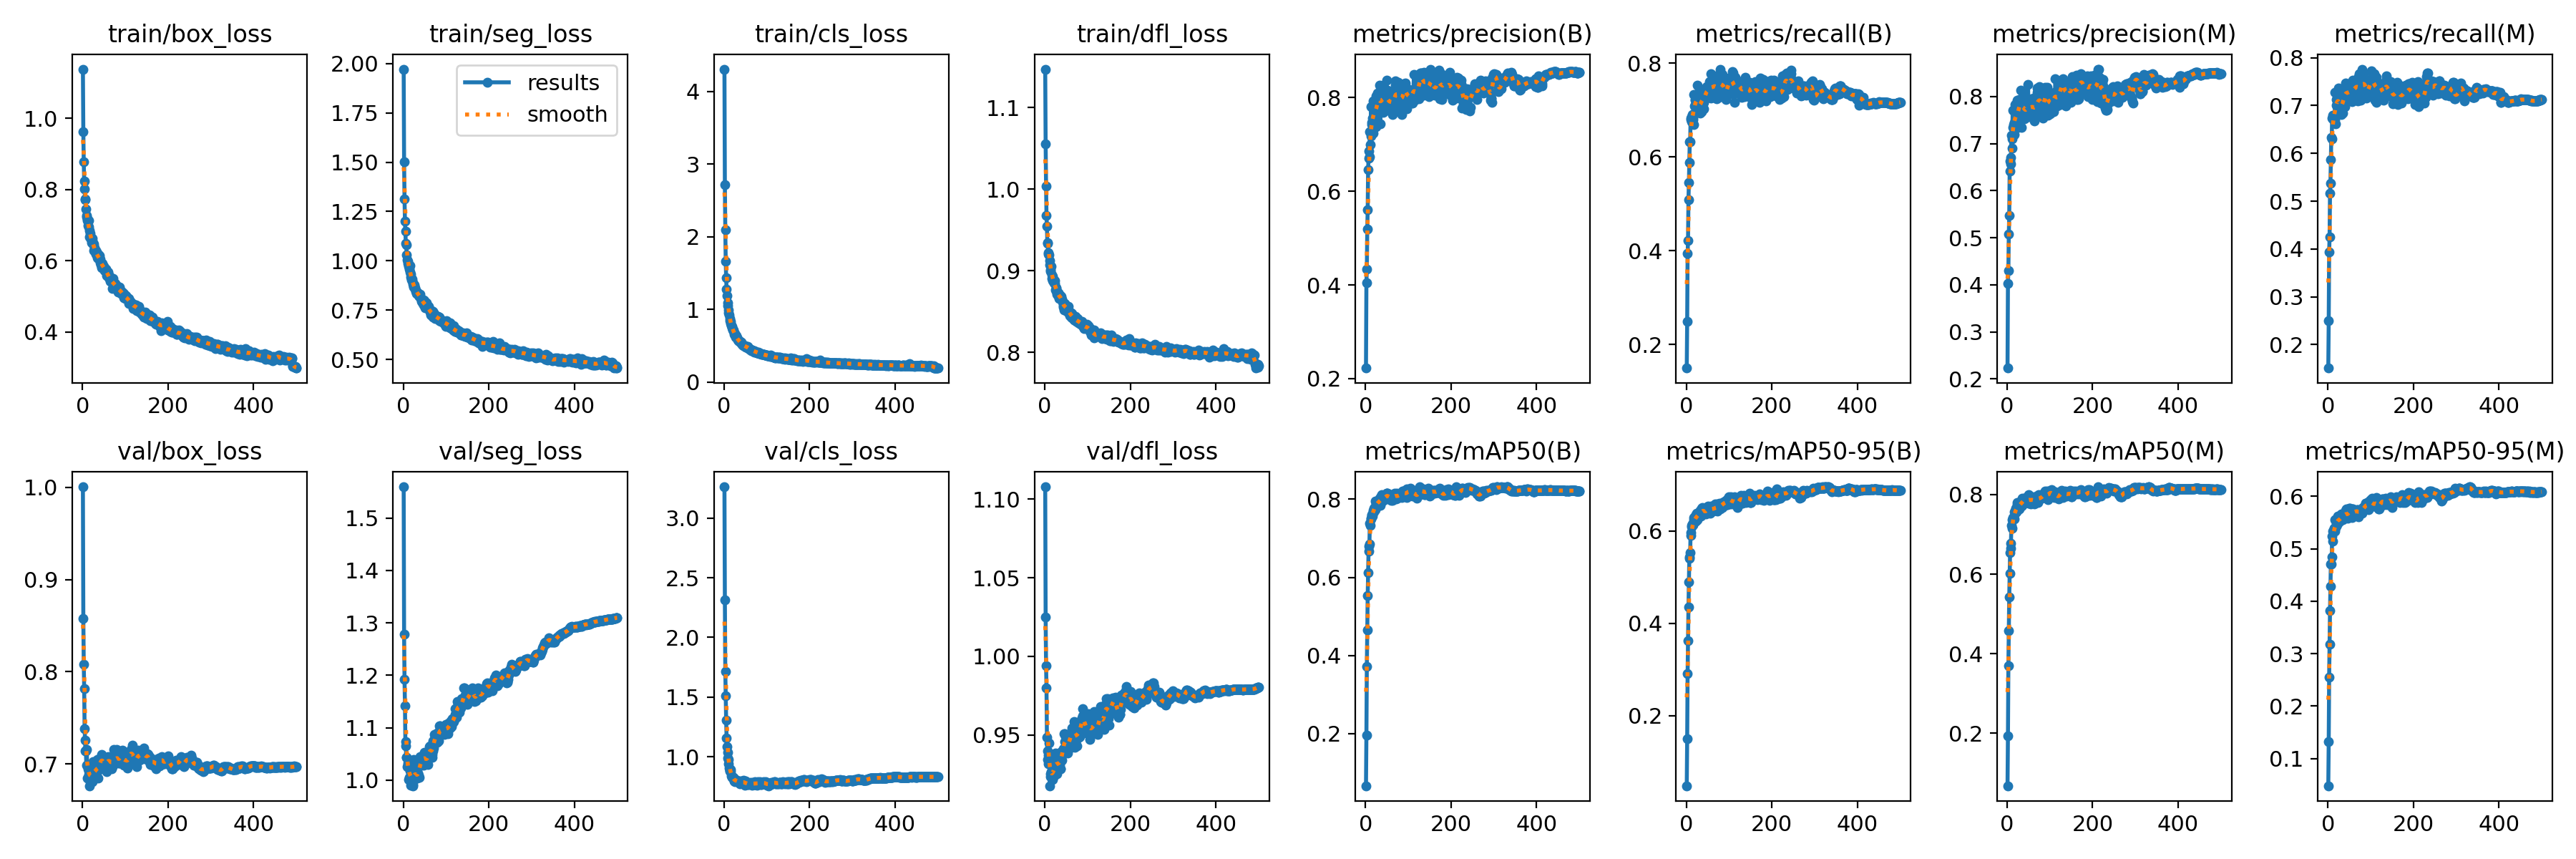

The table this chart was drawn from, first rows:
epoch, train/box_loss, train/seg_loss, train/cls_loss, train/dfl_loss, metrics/precision(B), metrics/recall(B), metrics/mAP50(B), metrics/mAP50-95(B), metrics/precision(M), metrics/recall(M), metrics/mAP50(M), metrics/mAP50-95(M), val/box_loss, val/seg_loss, val/cls_loss, val/dfl_loss, lr/pg0, lr/pg1, lr/pg2
1, 1.138, 1.972, 4.308, 1.147, 0.2225, 0.1497, 0.06618, 0.04832, 0.2231, 0.1511, 0.06773, 0.04815, 1, 1.56, 3.26, 1.108, 0.06696, 0.000166, 0.000166
2, 0.9617, 1.503, 2.714, 1.056, 0.405, 0.2491, 0.1954, 0.1495, 0.4028, 0.25, 0.1937, 0.1329, 0.8581, 1.278, 2.314, 1.025, 0.03379, 0.0003321, 0.0003321
3, 0.877, 1.312, 2.099, 1.004, 0.4343, 0.3937, 0.3715, 0.2908, 0.4306, 0.3936, 0.369, 0.2559, 0.8079, 1.192, 1.717, 0.994, 0.00062, 0.0004974, 0.0004974
4, 0.8232, 1.202, 1.66, 0.9674, 0.5195, 0.4221, 0.4659, 0.3622, 0.5079, 0.4245, 0.4575, 0.3183, 0.7817, 1.142, 1.513, 0.9798, 0.000497, 0.000497, 0.000497
5, 0.8014, 1.15, 1.434, 0.9543, 0.5611, 0.5088, 0.5536, 0.4349, 0.5478, 0.5168, 0.5429, 0.3819, 0.7381, 1.074, 1.305, 0.9488, 0.000497, 0.000497, 0.000497
6, 0.7711, 1.087, 1.281, 0.9336, 0.6454, 0.5447, 0.6118, 0.4901, 0.6409, 0.5375, 0.6016, 0.4284, 0.7258, 1.066, 1.161, 0.9401, 0.000496, 0.000496, 0.000496
7, 0.774, 1.08, 1.188, 0.9343, 0.6706, 0.5887, 0.6667, 0.5402, 0.6626, 0.5869, 0.6545, 0.4704, 0.7138, 1.043, 1.085, 0.9344, 0.0004951, 0.0004951, 0.0004951
8, 0.7448, 1.029, 1.09, 0.9224, 0.6866, 0.6317, 0.6798, 0.5435, 0.6568, 0.6331, 0.6655, 0.4714, 0.7141, 1.044, 1.041, 0.9371, 0.0004941, 0.0004941, 0.0004941
9, 0.728, 1.006, 1.05, 0.9204, 0.6744, 0.6331, 0.6857, 0.5531, 0.6705, 0.6299, 0.6771, 0.4845, 0.6986, 1.025, 0.9925, 0.9315, 0.0004931, 0.0004931, 0.0004931
10, 0.7235, 0.9982, 0.9949, 0.9193, 0.727, 0.6824, 0.7377, 0.597, 0.7177, 0.6739, 0.7226, 0.5245, 0.716, 1.028, 0.9804, 0.9449, 0.0004921, 0.0004921, 0.0004921
11, 0.7138, 0.9881, 0.9528, 0.9124, 0.6995, 0.6801, 0.7324, 0.5895, 0.6898, 0.6723, 0.7151, 0.5143, 0.6983, 1.033, 0.944, 0.9346, 0.0004911, 0.0004911, 0.0004911
12, 0.7167, 0.979, 0.92, 0.907, 0.7184, 0.6857, 0.7492, 0.609, 0.7099, 0.6801, 0.7365, 0.5337, 0.6849, 1.024, 0.908, 0.9177, 0.0004901, 0.0004901, 0.0004901
13, 0.699, 0.9711, 0.8706, 0.9016, 0.7805, 0.6755, 0.7509, 0.6123, 0.7708, 0.671, 0.7389, 0.5345, 0.6947, 1.001, 0.8822, 0.9252, 0.0004891, 0.0004891, 0.0004891
14, 0.6958, 0.9588, 0.8475, 0.8996, 0.7423, 0.6899, 0.7599, 0.6156, 0.7345, 0.6778, 0.7423, 0.5391, 0.6923, 1.006, 0.88, 0.9235, 0.0004881, 0.0004881, 0.0004881
15, 0.7133, 0.9775, 0.8348, 0.9059, 0.7476, 0.6791, 0.7585, 0.6141, 0.7397, 0.6709, 0.742, 0.5393, 0.6886, 1.018, 0.894, 0.9266, 0.0004871, 0.0004871, 0.0004871
16, 0.6855, 0.9442, 0.8055, 0.8953, 0.7563, 0.6844, 0.7566, 0.6131, 0.7443, 0.6706, 0.7385, 0.5344, 0.694, 1.021, 0.8778, 0.924, 0.0004861, 0.0004861, 0.0004861
17, 0.6668, 0.9191, 0.7782, 0.8907, 0.7238, 0.7327, 0.7682, 0.6286, 0.7184, 0.7283, 0.7574, 0.5557, 0.6764, 0.9978, 0.8414, 0.9247, 0.0004852, 0.0004852, 0.0004852
18, 0.6778, 0.9313, 0.7633, 0.8934, 0.7923, 0.6696, 0.7711, 0.6245, 0.7832, 0.6619, 0.756, 0.5409, 0.6807, 0.9906, 0.8337, 0.9218, 0.0004842, 0.0004842, 0.0004842
19, 0.6635, 0.9045, 0.7477, 0.888, 0.7764, 0.7088, 0.7671, 0.6203, 0.7665, 0.7003, 0.7529, 0.5429, 0.6945, 1.02, 0.8295, 0.929, 0.0004832, 0.0004832, 0.0004832
20, 0.6601, 0.9113, 0.7309, 0.8868, 0.7613, 0.7221, 0.7774, 0.6206, 0.7502, 0.7126, 0.7633, 0.5482, 0.6955, 1.015, 0.8289, 0.9305, 0.0004822, 0.0004822, 0.0004822
21, 0.6614, 0.9065, 0.7146, 0.8854, 0.7709, 0.7212, 0.7789, 0.6319, 0.7574, 0.7263, 0.7659, 0.5582, 0.6814, 0.996, 0.8274, 0.924, 0.0004812, 0.0004812, 0.0004812
22, 0.6501, 0.8798, 0.7134, 0.8853, 0.7493, 0.7267, 0.7736, 0.6208, 0.7393, 0.716, 0.7564, 0.5454, 0.6834, 0.9893, 0.8307, 0.9247, 0.0004802, 0.0004802, 0.0004802
23, 0.6623, 0.8906, 0.6816, 0.8878, 0.7915, 0.7203, 0.7947, 0.6355, 0.7805, 0.7104, 0.7797, 0.5628, 0.6805, 0.9921, 0.7974, 0.9303, 0.0004792, 0.0004792, 0.0004792
24, 0.6511, 0.8691, 0.6585, 0.8841, 0.804, 0.696, 0.79, 0.6384, 0.7927, 0.6853, 0.774, 0.559, 0.6859, 1, 0.7997, 0.9274, 0.0004782, 0.0004782, 0.0004782
25, 0.647, 0.8675, 0.6629, 0.8768, 0.7382, 0.7525, 0.779, 0.6248, 0.7336, 0.7362, 0.7627, 0.5506, 0.7028, 1.04, 0.8051, 0.9384, 0.0004772, 0.0004772, 0.0004772
26, 0.6476, 0.8788, 0.6528, 0.8792, 0.7494, 0.7312, 0.7847, 0.6313, 0.7348, 0.7211, 0.7683, 0.5524, 0.6925, 1.006, 0.7954, 0.9362, 0.0004762, 0.0004762, 0.0004762
27, 0.6294, 0.8588, 0.623, 0.8783, 0.7873, 0.7035, 0.7925, 0.6337, 0.7795, 0.6911, 0.7715, 0.5572, 0.6971, 1.012, 0.8106, 0.9342, 0.0004752, 0.0004752, 0.0004752
28, 0.636, 0.862, 0.6342, 0.871, 0.8093, 0.7039, 0.7836, 0.6322, 0.7927, 0.6924, 0.7647, 0.5534, 0.6857, 1.006, 0.8068, 0.9255, 0.0004743, 0.0004743, 0.0004743
29, 0.6254, 0.8503, 0.6232, 0.8727, 0.8051, 0.7186, 0.7935, 0.6404, 0.7934, 0.7095, 0.7785, 0.5595, 0.6859, 1.017, 0.7984, 0.9291, 0.0004733, 0.0004733, 0.0004733
30, 0.6286, 0.845, 0.609, 0.8707, 0.7987, 0.717, 0.7976, 0.638, 0.7873, 0.704, 0.7752, 0.5563, 0.6939, 1.019, 0.7984, 0.9325, 0.0004723, 0.0004723, 0.0004723
31, 0.6281, 0.8336, 0.6085, 0.8721, 0.7963, 0.7048, 0.7923, 0.6321, 0.7822, 0.6932, 0.7708, 0.5551, 0.6952, 1.006, 0.8012, 0.9311, 0.0004713, 0.0004713, 0.0004713
32, 0.6193, 0.8349, 0.5837, 0.8731, 0.8263, 0.6928, 0.8025, 0.6449, 0.8135, 0.6807, 0.7843, 0.5663, 0.6882, 1.006, 0.7954, 0.9336, 0.0004703, 0.0004703, 0.0004703
33, 0.6243, 0.8427, 0.5743, 0.8667, 0.7977, 0.7061, 0.7929, 0.6367, 0.7862, 0.6982, 0.7794, 0.5635, 0.6966, 1.004, 0.7915, 0.9313, 0.0004693, 0.0004693, 0.0004693
34, 0.6079, 0.8334, 0.5729, 0.8664, 0.7447, 0.7247, 0.7847, 0.6319, 0.7349, 0.7162, 0.7707, 0.5605, 0.7045, 1.014, 0.7978, 0.9378, 0.0004683, 0.0004683, 0.0004683
35, 0.6161, 0.8357, 0.5686, 0.8703, 0.7941, 0.6964, 0.7902, 0.6366, 0.7799, 0.6842, 0.7735, 0.5558, 0.6967, 1.006, 0.7989, 0.9312, 0.0004673, 0.0004673, 0.0004673
36, 0.6064, 0.8245, 0.5599, 0.8689, 0.792, 0.7433, 0.8083, 0.6487, 0.7766, 0.7311, 0.7908, 0.5636, 0.6935, 1.01, 0.7855, 0.9284, 0.0004663, 0.0004663, 0.0004663
37, 0.6183, 0.821, 0.5594, 0.8673, 0.7957, 0.7238, 0.801, 0.6432, 0.78, 0.7139, 0.7833, 0.564, 0.6843, 1.005, 0.7769, 0.9285, 0.0004654, 0.0004654, 0.0004654
38, 0.6095, 0.8204, 0.5492, 0.8659, 0.8026, 0.7384, 0.811, 0.651, 0.7844, 0.7216, 0.789, 0.5656, 0.6942, 1.031, 0.7869, 0.9356, 0.0004644, 0.0004644, 0.0004644
39, 0.6071, 0.8216, 0.5468, 0.8686, 0.7963, 0.7132, 0.8035, 0.6445, 0.7998, 0.6982, 0.7878, 0.5665, 0.6999, 1.029, 0.794, 0.9396, 0.0004634, 0.0004634, 0.0004634
40, 0.6152, 0.8303, 0.5509, 0.8649, 0.7867, 0.7165, 0.7955, 0.6379, 0.7674, 0.7207, 0.779, 0.5577, 0.6991, 1.045, 0.7994, 0.9341, 0.0004624, 0.0004624, 0.0004624
41, 0.6052, 0.8108, 0.5278, 0.8627, 0.826, 0.702, 0.8039, 0.6452, 0.7519, 0.7474, 0.7866, 0.573, 0.7031, 1.039, 0.7837, 0.9397, 0.0004614, 0.0004614, 0.0004614
42, 0.5947, 0.8059, 0.5225, 0.8613, 0.769, 0.7343, 0.8007, 0.6428, 0.7539, 0.7388, 0.7882, 0.5662, 0.7064, 1.029, 0.7786, 0.9391, 0.0004604, 0.0004604, 0.0004604
43, 0.5888, 0.7934, 0.5077, 0.857, 0.8183, 0.7232, 0.8105, 0.6487, 0.7989, 0.714, 0.7926, 0.5763, 0.6947, 1.031, 0.7799, 0.9389, 0.0004594, 0.0004594, 0.0004594
44, 0.5919, 0.8033, 0.5136, 0.8559, 0.7883, 0.735, 0.8024, 0.6382, 0.7625, 0.7343, 0.7819, 0.5639, 0.7053, 1.034, 0.7938, 0.9414, 0.0004584, 0.0004584, 0.0004584
45, 0.5813, 0.7895, 0.4963, 0.8524, 0.7963, 0.7252, 0.7993, 0.637, 0.7797, 0.7111, 0.7799, 0.561, 0.7103, 1.042, 0.8066, 0.9506, 0.0004574, 0.0004574, 0.0004574
46, 0.5882, 0.7835, 0.5083, 0.8596, 0.7811, 0.741, 0.8047, 0.6402, 0.7589, 0.7224, 0.7798, 0.5583, 0.7059, 1.044, 0.7974, 0.946, 0.0004564, 0.0004564, 0.0004564
47, 0.5928, 0.801, 0.501, 0.8556, 0.7833, 0.7472, 0.8019, 0.6402, 0.7592, 0.74, 0.7806, 0.5648, 0.7079, 1.049, 0.7833, 0.9509, 0.0004554, 0.0004554, 0.0004554
48, 0.5847, 0.778, 0.4965, 0.8559, 0.7923, 0.7503, 0.8072, 0.6434, 0.7692, 0.7332, 0.7805, 0.5648, 0.7031, 1.028, 0.7871, 0.9424, 0.0004545, 0.0004545, 0.0004545
49, 0.583, 0.7888, 0.502, 0.8569, 0.837, 0.7294, 0.8154, 0.6524, 0.8249, 0.7125, 0.7942, 0.5755, 0.698, 1.053, 0.7651, 0.9491, 0.0004535, 0.0004535, 0.0004535
50, 0.5837, 0.7968, 0.4912, 0.8572, 0.8041, 0.7447, 0.8162, 0.6536, 0.7816, 0.7439, 0.8006, 0.5776, 0.6975, 1.049, 0.7851, 0.9437, 0.0004525, 0.0004525, 0.0004525
51, 0.5732, 0.7601, 0.4806, 0.8527, 0.7782, 0.7417, 0.8024, 0.6399, 0.7568, 0.7224, 0.778, 0.5648, 0.7002, 1.039, 0.796, 0.9464, 0.0004515, 0.0004515, 0.0004515
52, 0.5745, 0.7727, 0.4859, 0.8503, 0.8156, 0.7343, 0.8156, 0.6525, 0.794, 0.7162, 0.7886, 0.5778, 0.6961, 1.031, 0.7744, 0.9417, 0.0004505, 0.0004505, 0.0004505
53, 0.5746, 0.7804, 0.484, 0.8547, 0.7859, 0.7444, 0.8061, 0.645, 0.7719, 0.7326, 0.7884, 0.569, 0.704, 1.044, 0.7813, 0.9466, 0.0004495, 0.0004495, 0.0004495
54, 0.5773, 0.7627, 0.4844, 0.8539, 0.7849, 0.7601, 0.8071, 0.6468, 0.7705, 0.7459, 0.7875, 0.5714, 0.701, 1.042, 0.7756, 0.9388, 0.0004485, 0.0004485, 0.0004485
55, 0.5766, 0.7871, 0.4907, 0.8562, 0.7869, 0.748, 0.8004, 0.6385, 0.7684, 0.7276, 0.7765, 0.5604, 0.7066, 1.04, 0.7774, 0.9466, 0.0004475, 0.0004475, 0.0004475
56, 0.5689, 0.7695, 0.4723, 0.8485, 0.7936, 0.738, 0.8019, 0.6437, 0.7759, 0.7322, 0.7844, 0.5594, 0.6918, 1.035, 0.7689, 0.942, 0.0004465, 0.0004465, 0.0004465
57, 0.5591, 0.7586, 0.4675, 0.8473, 0.8127, 0.7261, 0.81, 0.6491, 0.7957, 0.7088, 0.7906, 0.5715, 0.7019, 1.03, 0.7766, 0.9415, 0.0004456, 0.0004456, 0.0004456
58, 0.5626, 0.7633, 0.4625, 0.8495, 0.771, 0.7771, 0.8123, 0.6537, 0.7739, 0.7528, 0.7945, 0.5756, 0.7004, 1.045, 0.7699, 0.9504, 0.0004446, 0.0004446, 0.0004446
59, 0.5681, 0.7696, 0.4647, 0.8451, 0.7878, 0.7624, 0.8077, 0.6487, 0.7735, 0.7502, 0.7884, 0.5758, 0.7067, 1.05, 0.774, 0.9501, 0.0004436, 0.0004436, 0.0004436
60, 0.5602, 0.7583, 0.4546, 0.8465, 0.7931, 0.7356, 0.7976, 0.6445, 0.7811, 0.724, 0.7835, 0.5695, 0.7077, 1.05, 0.783, 0.9454, 0.0004426, 0.0004426, 0.0004426
... 440 more rows
